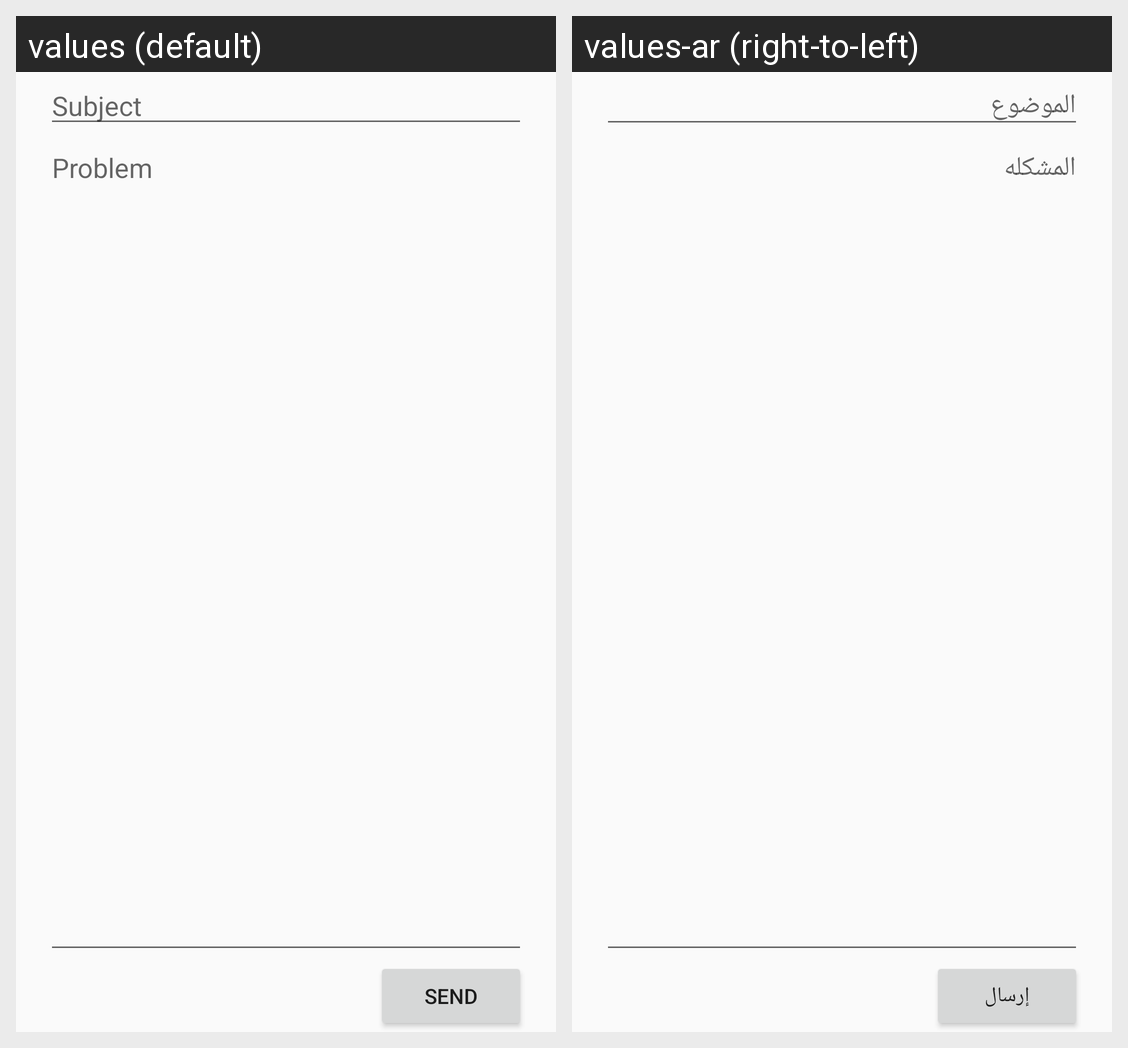

Strings drawn on this Android screen and how each of the app's shown locales translates them:
Android screen res/layout/activity_report_problem.xml rendered under 2 locales, left to right: values (default), values-ar (right-to-left). Device: Nexus 5 (rendered at 1080×1920; each locale shown at half size, 540×960, under a caption strip naming it); theme AppTheme.
Strings drawn on this screen, with the default value and each locale's value (text and hints the layout hard-codes, and strings that could not be matched under every locale, appear in the picture but are not listed):

Subject
  values: Subject
  values-ar: الموضوع

problem
  values: Problem
  values-ar: المشكله

send
  values: Send
  values-ar: إرسال
